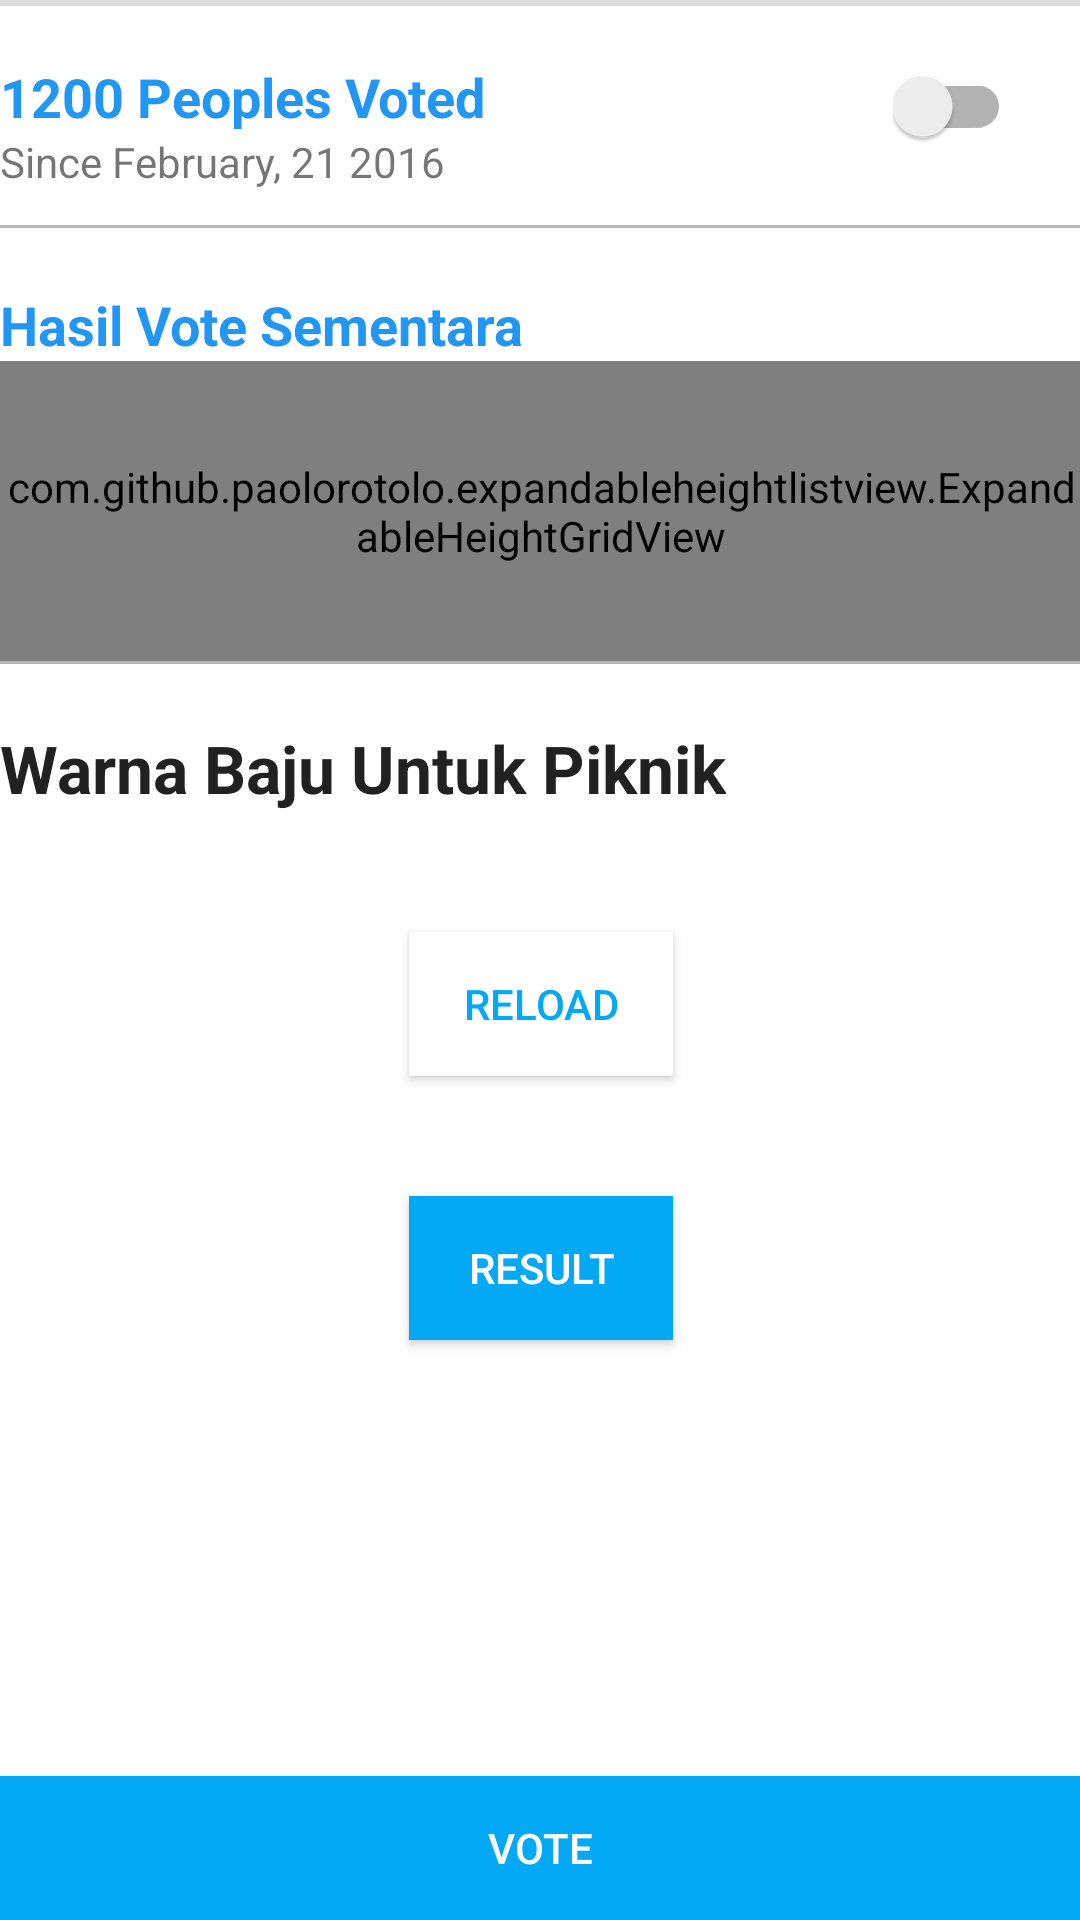

Reconstruct the res/layout file that produces this screen, plus the resources it refers to.
<!-- AndroidManifest.xml: application theme AppTheme -->
<!-- res/layout/content_vote.xml -->
<?xml version="1.0" encoding="utf-8"?>
<RelativeLayout xmlns:android="http://schemas.android.com/apk/res/android"
    xmlns:app="http://schemas.android.com/apk/res-auto"
    xmlns:tools="http://schemas.android.com/tools"
    android:id="@+id/layout_vote_main"
    android:layout_width="match_parent"
    android:layout_height="match_parent"
    android:background="@color/colorToolbar"
    app:layout_behavior="@string/appbar_scrolling_view_behavior"
    tools:context="com.ceria.pkl.voteq.VoteActivity">
    <LinearLayout
        android:layout_width="match_parent"
        android:layout_height="2dp"
        android:background="#dedddd"></LinearLayout>
    <ScrollView
        android:layout_width="match_parent"
        android:layout_height="wrap_content"
        android:layout_marginBottom="35dp">

        <LinearLayout
            android:layout_width="match_parent"
            android:layout_height="wrap_content"
            android:orientation="vertical">

            <FrameLayout
                android:id="@+id/layout_top"
                android:layout_width="match_parent"
                android:layout_height="wrap_content"
                android:paddingBottom="@dimen/activity_vertical_margin"
                android:paddingLeft="@dimen/activity_horizontal_margin"
                android:paddingRight="@dimen/activity_horizontal_margin"
                android:paddingTop="20dp">

                <LinearLayout
                    android:layout_width="wrap_content"
                    android:layout_height="wrap_content"
                    android:orientation="vertical">

                    <TextView
                        android:id="@+id/txt_vote_count"
                        android:layout_width="match_parent"
                        android:layout_height="wrap_content"
                        android:layout_gravity="center_horizontal"
                        android:text="1200 Peoples Voted"
                        android:textAppearance="?android:attr/textAppearanceMedium"
                        android:textColor="@color/colorPrimaryBlue"
                        android:textStyle="bold" />

                    <TextView
                        android:id="@+id/txt_date_vote"
                        android:layout_width="match_parent"
                        android:layout_height="wrap_content"
                        android:layout_below="@+id/txt_vote_date"
                        android:text="Since February, 21 2016" />

                </LinearLayout>

                <LinearLayout
                    android:id="@+id/layout_label"
                    android:layout_width="wrap_content"
                    android:layout_height="wrap_content"
                    android:layout_gravity="center_vertical|right"
                    android:orientation="vertical"
                    android:paddingBottom="2dp"
                    android:paddingLeft="10dp"
                    android:paddingRight="10dp"
                    android:paddingTop="2dp">

                    <TextView
                        android:id="@+id/txt_stat"
                        android:layout_width="wrap_content"
                        android:layout_height="wrap_content"
                        android:text="Open"
                        android:textAppearance="?android:attr/textAppearanceSmall"
                        android:textColor="@android:color/white"
                        android:textStyle="bold" />

                </LinearLayout>

                <LinearLayout
                    android:id="@+id/layout_seekbar"
                    android:layout_width="wrap_content"
                    android:layout_height="wrap_content"
                    android:layout_gravity="center_vertical|right"
                    android:orientation="vertical"
                    android:paddingBottom="2dp"
                    android:paddingLeft="10dp"
                    android:paddingRight="10dp"
                    android:paddingTop="2dp">

                    <android.support.v7.widget.SwitchCompat
                        android:id="@+id/compatSwitch"
                        android:layout_gravity="center_horizontal"
                        android:layout_width="wrap_content"
                        android:layout_height="wrap_content"/>

                    <TextView
                        android:id="@+id/seek_status_text"
                        android:layout_width="65dp"
                        android:layout_height="22dp"
                        android:layout_marginTop="2dp"
                        android:gravity="center_horizontal"
                        android:text="Open"
                        android:textAppearance="?android:attr/textAppearanceSmall"
                        android:textColor="@android:color/white"
                        android:textStyle="bold" />

                </LinearLayout>

            </FrameLayout>

            <View
                android:id="@+id/div_1"
                android:layout_width="match_parent"
                android:layout_height="1dp"
                android:layout_below="@+id/layout_top"
                android:background="@color/colorDividerBlue" />

            <FrameLayout
                android:id="@+id/layout_mid"
                android:layout_width="match_parent"
                android:layout_height="wrap_content"
                android:layout_below="@+id/div_1"
                android:paddingBottom="@dimen/activity_vertical_margin"
                android:paddingLeft="@dimen/activity_horizontal_margin"
                android:paddingRight="@dimen/activity_horizontal_margin"
                android:paddingTop="20dp">

            <ScrollView
                android:layout_width="match_parent"
                android:layout_height="wrap_content"
                android:id="@+id/scrollExpand">

                <LinearLayout
                    android:layout_width="match_parent"
                    android:layout_height="wrap_content"
                    android:orientation="vertical">

                    <TextView
                        android:id="@+id/txt_title_sementara"
                        android:layout_width="match_parent"
                        android:layout_height="wrap_content"
                        android:layout_gravity="center_horizontal"
                        android:text="Hasil Vote Sementara"
                        android:textAppearance="?android:attr/textAppearanceMedium"
                        android:textColor="@color/colorPrimaryBlue"
                        android:textStyle="bold" />

                        <com.github.paolorotolo.expandableheightlistview.ExpandableHeightGridView
                            android:id="@+id/grid_sementara_count"
                            android:layout_width="match_parent"
                            android:layout_height="100dp"
                            android:numColumns="2" />

                </LinearLayout>
            </ScrollView>

            </FrameLayout>

            <View
                android:id="@+id/div_2"
                android:layout_width="match_parent"
                android:layout_height="1dp"
                android:layout_below="@+id/layout_mid"
                android:background="@color/colorDividerBlue" />

            <ScrollView
                android:id="@+id/layout_below"
                android:layout_width="match_parent"
                android:layout_height="wrap_content"
                android:layout_below="@id/div_2"
                android:paddingBottom="@dimen/activity_vertical_margin"
                android:paddingLeft="@dimen/activity_horizontal_margin"
                android:paddingRight="@dimen/activity_horizontal_margin">

                <LinearLayout
                    android:id="@+id/layout_radio_vote"
                    android:layout_width="match_parent"
                    android:layout_height="wrap_content"
                    android:orientation="vertical">

                    <TextView
                        android:id="@+id/txt_title"
                        android:layout_width="wrap_content"
                        android:layout_height="wrap_content"
                        android:layout_marginTop="20dp"
                        android:text="Warna Baju Untuk Piknik"
                        android:textAppearance="?android:attr/textAppearanceLarge"
                        android:textColor="@color/colorPrimaryTextBlue"
                        android:textStyle="bold" />

                    <Button
                        android:id="@+id/btn_reload"
                        android:layout_width="wrap_content"
                        android:layout_height="wrap_content"
                        android:layout_gravity="center_horizontal"
                        android:layout_marginTop="40dp"
                        android:background="@color/colorToolbar"
                        android:text="RELOAD"
                        android:textColor="@color/colorAccent" />

                    <Button
                        android:id="@+id/btn_result"
                        android:layout_width="wrap_content"
                        android:layout_height="wrap_content"
                        android:layout_gravity="center_horizontal"
                        android:layout_marginTop="40dp"
                        android:background="@color/colorAccent"
                        android:text="RESULT"
                        android:textColor="@android:color/white" />


                    <RadioGroup
                        android:id="@+id/radio_group_vote"
                        android:layout_width="match_parent"
                        android:layout_height="wrap_content"
                        android:layout_marginTop="10dp"></RadioGroup>
                </LinearLayout>
            </ScrollView>
        </LinearLayout>
    </ScrollView>

    <Button
        android:id="@+id/btn_submit_vote"
        android:layout_width="match_parent"
        android:layout_height="wrap_content"
        android:layout_marginTop="5dp"
        android:layout_alignParentBottom="true"
        android:background="@color/colorAccent"
        android:text="VOTE"
        android:textColor="@android:color/white" />

</RelativeLayout>
<!-- resources referenced by this layout -->
<resources>
  <color name="colorAccent">#03a9f4</color>
  <color name="colorDividerBlue">#B6B6B6</color>
  <color name="colorPrimaryBlue">#2196f3</color>
  <color name="colorPrimaryTextBlue">#212121</color>
  <color name="colorToolbar">#ffffff</color>
  <style name="AppTheme" parent="Theme.AppCompat.Light.DarkActionBar">
          
          <item name="colorPrimary">@color/colorToolbar</item>
          <item name="colorPrimaryDark">@color/colorDividerBlue</item>
          <item name="colorAccent">@color/colorAccent</item>
          <item name="titleTextColor">@color/colorPrimaryTextBlue</item>
          <item name="colorControlNormal">@color/colorPrimaryTextBlue</item>
          <item name="android:actionMenuTextColor">@color/colorPrimaryTextBlue</item>
      </style>
</resources>
